5-way image classification set "split_data" from GitHub (joshieyu/CVProject); label vocabulary: acoustic, bass, electric, lead, pad.

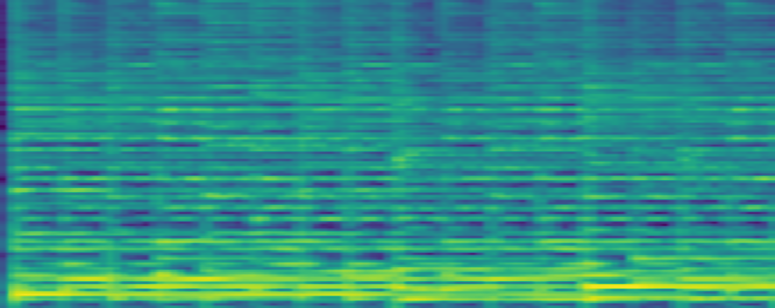
Label: acoustic

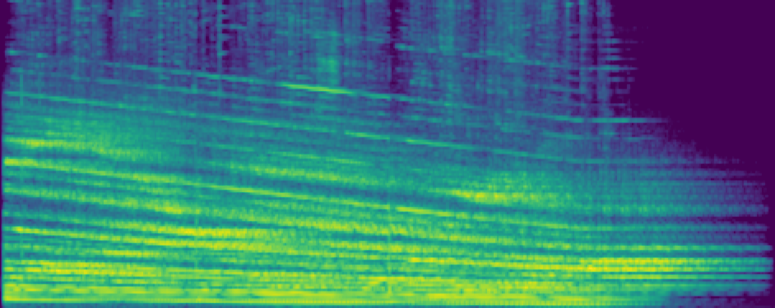
Label: pad

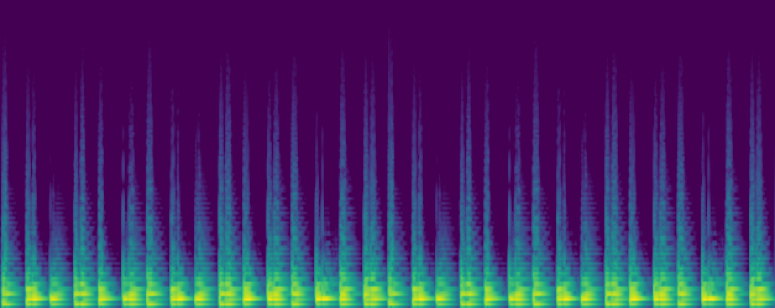
Label: bass

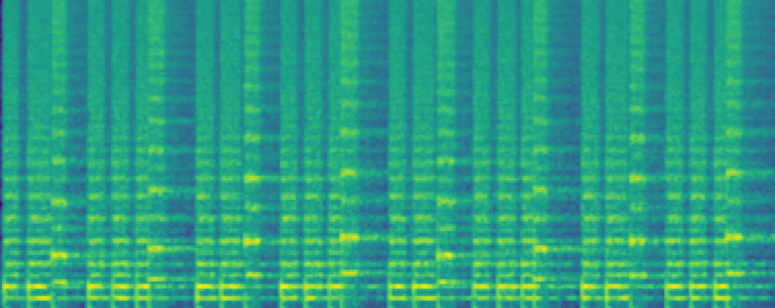
Label: lead

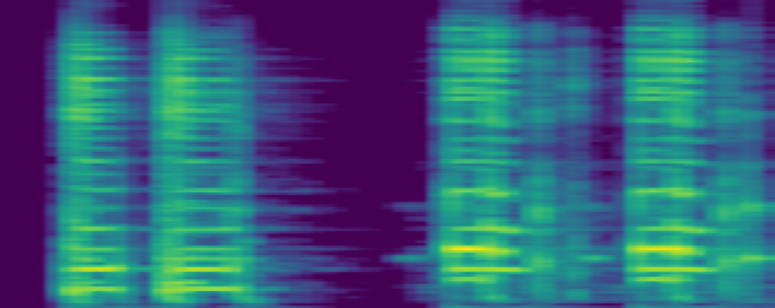
Label: electric

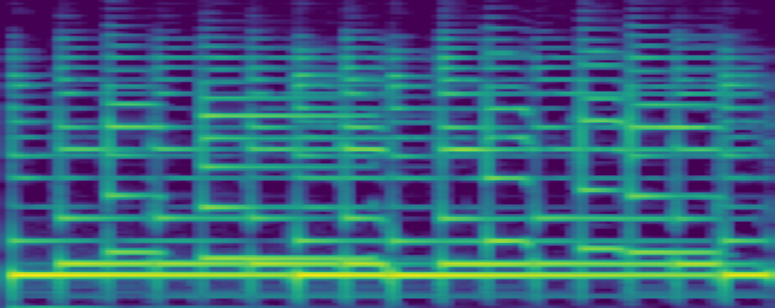
Label: acoustic
